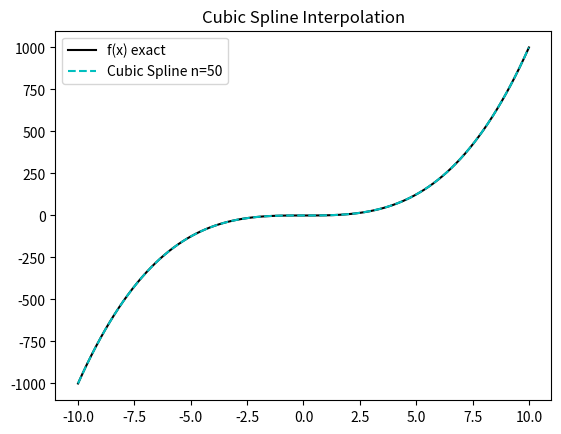
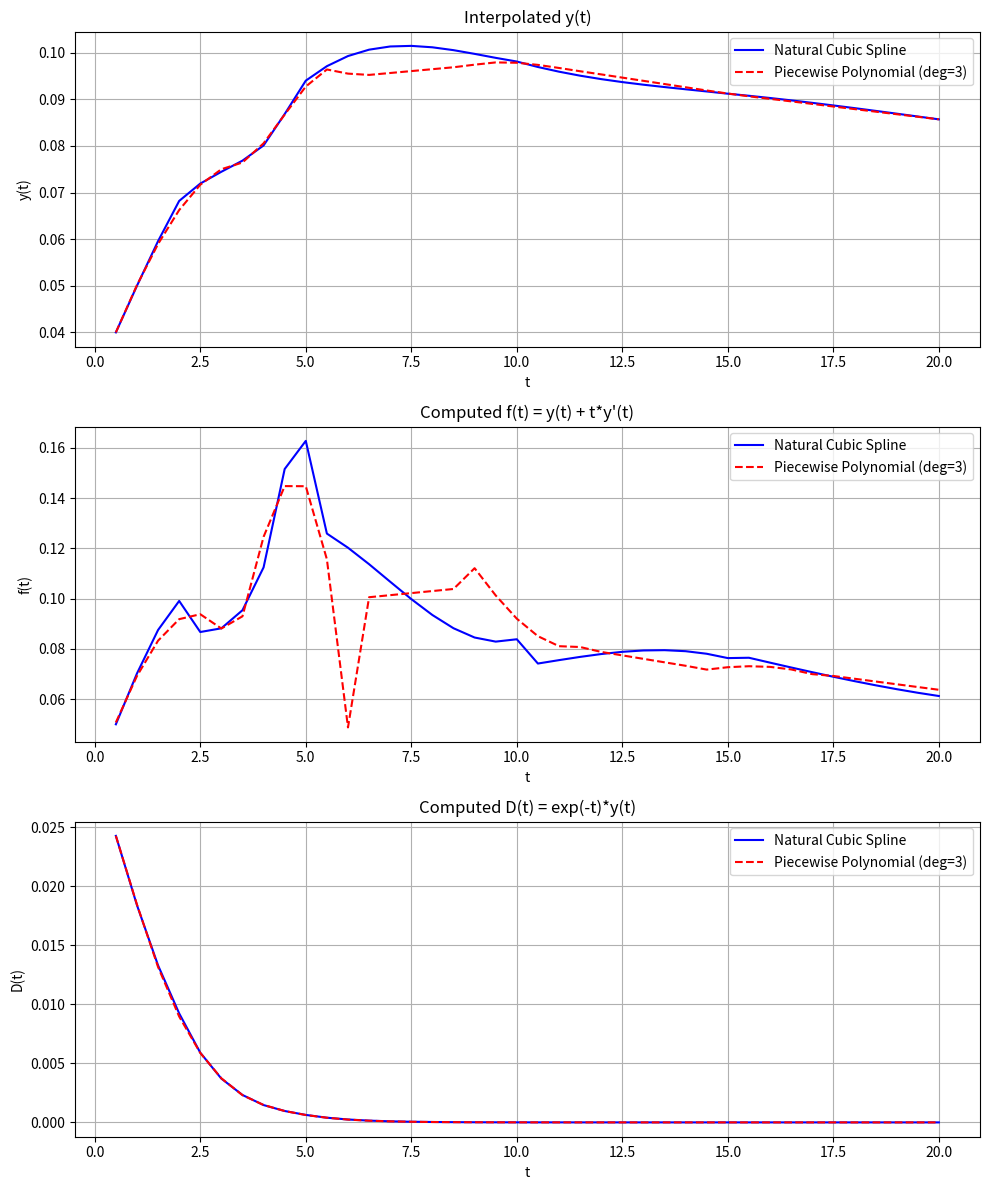

Recreate these plots in Python, in order.
import numpy as np
import matplotlib.pyplot as plt
import math

# ------------------------------------------------------------
# Part 1: Barycentric Interpolating Polynomial
# ------------------------------------------------------------
def chebyshev_nodes(n, a, b, kind):
    if kind == 1:
        k = np.arange(n + 1)
        mesh = np.cos((2 * k + 1) * np.pi / (2 * (n + 1)))
    elif kind == 2:
        k = np.arange(n + 1)
        mesh = np.cos(np.pi * k / n)
    nodes = (a + b) / 2 + (b - a) / 2 * mesh
    return nodes


def barycentric_weights(nodes):
    n = len(nodes)
    gamma = np.ones(n)

    for j in range(n):
        for i in range(n):
            if i != j:
                gamma[j] /= (nodes[j] - nodes[i])
    return gamma


def barycentric_interpolation(x, nodes, gamma, y_i):
    n = len(nodes)
    p = np.zeros_like(x)
    w = np.ones_like(x)

    for k in range(len(x)):
        for j in range(n):
            w[k] *= (x[k] - nodes[j])
        for i in range(n):
            if np.isclose(x[k], nodes[i], atol=1e-12):
                p[k] = y_i[i]
                break
            p[k] += (w[k] * y_i[i] * gamma[i]) / (x[k] - nodes[i])
    return p


# ------------------------------------------------------------
# Part 2: Piecewise Interpolating Polynomial (gd)
# ------------------------------------------------------------
def newton_divided_diff(x_nodes, y_nodes, fprime=None):
    n = len(x_nodes)
    coeffs = [y_nodes[0]]
    y = np.array(y_nodes, dtype=float).copy()

    for j in range(1, n):
        for i in range(n - j):
            if j == 1 and fprime is not None and x_nodes[i] == x_nodes[i + 1]:
                y[i] = fprime(x_nodes[i]) / math.factorial(j)
            else:
                y[i] = (y[i + 1] - y[i]) / (x_nodes[i + j] - x_nodes[i])
        coeffs.append(y[0])

    coeff = np.array(coeffs)
    return coeff


def newton_polynomial(x, x_nodes, coeff):
    n = len(coeff)
    p = np.ones_like(x) * coeff[-1]
    for i in range(n - 2, -1, -1):
        p = p * (x - x_nodes[i]) + coeff[i]
    return p


def piecewise_polynomial(f, a, b, num_sub, x, degree, local_method, hermite=False, fprime=None):
    # Create global mesh points
    I = np.linspace(a, b, num_sub + 1)

    sub_data = []
    for i in range(num_sub):
        ai = I[i]
        bi = I[i + 1]
        # Use Hermite interpolation if hermite is True
        if hermite:
            x_nodes = [ai, ai, bi, bi]
            y_nodes = [f(ai), f(ai), f(bi), f(bi)]
            coeff = newton_divided_diff(x_nodes, y_nodes, fprime=fprime)
        else:
            if degree == 1:
                x_nodes = [ai, bi]
            elif degree == 2:
                if local_method == 0:
                    x_mid = (ai + bi) / 2
                    x_nodes = [ai, x_mid, bi]
                else:
                    x_nodes = chebyshev_nodes(2, ai, bi, local_method)
            elif degree == 3:
                if local_method == 0:
                    x_mid1 = ai + (bi - ai) / 3
                    x_mid2 = ai + 2 * (bi - ai) / 3
                    x_nodes = [ai, x_mid1, x_mid2, bi]
                else:
                    x_nodes = chebyshev_nodes(3, ai, bi, local_method)
            y_nodes = [f(xi) for xi in x_nodes]
            coeff = newton_divided_diff(x_nodes, y_nodes)

        sub_data.append({
            'ai': ai,
            'bi': bi,
            'x_nodes': np.array(x_nodes),
            'coeff': coeff
        })

    x = np.atleast_1d(x)
    g = np.zeros_like(x, dtype=float)
    for i in range(len(x)):
        if x[i] <= a:
            sub_int = 0
        elif x[i] >= b:
            sub_int = num_sub - 1
        else:
            sub_int = np.searchsorted(I, x[i]) - 1
        data = sub_data[sub_int]
        g[i] = newton_polynomial(x[i], data['x_nodes'], data['coeff'])
    return g


# ------------------------------------------------------------
# Part 2: Spline Codes
# ------------------------------------------------------------
def cubic_spline_coeffs(t_nodes, y_nodes):
    n = len(t_nodes)
    a = np.zeros(n)
    h = np.diff(t_nodes)
    lam = np.ones(n)
    mu = np.zeros(n)
    d = np.zeros(n)

    for i in range(1, n - 1):
        a[i] = (3 / h[i]) * (y_nodes[i + 1] - y_nodes[i]) - (3 / h[i - 1]) * (y_nodes[i] - y_nodes[i - 1])

    for i in range(1, n - 1):
        lam[i] = 2 * (t_nodes[i + 1] - t_nodes[i - 1]) - h[i - 1] * mu[i - 1]
        mu[i] = h[i] / lam[i]
        d[i] = (a[i] - h[i - 1] * d[i - 1]) / lam[i]

    M = np.zeros(n) # M = s''
    for j in range(n - 2, 0, -1):
        M[j] = d[j] - mu[j] * M[j + 1]
    return M


def cubic_spline_polynomial(t_nodes, y_data, M, x):
    n = len(t_nodes)

    if x <= t_nodes[0]:
        i = 0
    elif x >= t_nodes[-1]:
        i = n - 2
    else:
        i = np.searchsorted(t_nodes, x) - 1

    h = t_nodes[i + 1] - t_nodes[i]
    A = (t_nodes[i + 1] - x) / h
    B = (x - t_nodes[i]) / h
    y_val = (A * y_data[i] + B * y_data[i + 1] +
             ((A ** 3 - A) * M[i] + (B ** 3 - B) * M[i + 1]) * (h ** 2) / 6)
    return y_val


def cubic_spline_prime(t_nodes, y_nodes, M, x):
    n = len(t_nodes)

    if x <= t_nodes[0]:
        i = 0
    elif x >= t_nodes[-1]:
        i = n - 2
    else:
        i = np.searchsorted(t_nodes, x) - 1

    h = t_nodes[i + 1] - t_nodes[i]
    A = (t_nodes[i + 1] - x) / h
    B = (x - t_nodes[i]) / h
    term1 = (y_nodes[i + 1] - y_nodes[i]) / h
    term2 = -((3 * A ** 2 - 1) * M[i] * h) / 6.0
    term3 = ((3 * B ** 2 - 1) * M[i + 1] * h) / 6.0
    sum = term1 + term2 + term3
    return sum


def cubic_bspline_coefficients(i, x, xi, h):
    x0 = xi + (i - 2) * h
    x1 = xi + (i - 1) * h
    x2 = xi + i * h
    x3 = xi + (i + 1) * h
    x4 = xi + (i + 2) * h

    K = 0.0
    if x < x0 or x > x4:
        return K
    if x0 <= x < x1:
        K = ((x - x0) ** 3) / (h ** 3)
        return K
    if x1 <= x < x2:
        K = (h ** 3 + 3 * h ** 2 * (x - x1) + 3 * h * (x - x1) ** 2 - 3 * (x - x1) ** 3) / (h ** 3)
        return K
    if x2 <= x < x3:
        K = (h ** 3 + 3 * h ** 2 * (x3 - x) + 3 * h * (x3 - x) ** 2 - 3 * (x3 - x) ** 3) / (h ** 3)
        return K
    if x3 <= x <= x4:
        K = ((x4 - x) ** 3) / (h ** 3)
        return K
    return K


def cubic_bspline_interpolation(x_nodes, f, fprime):
    n = len(x_nodes) - 1
    h = x_nodes[1] - x_nodes[0]  # assuming uniform spacing
    x0 = x_nodes[0]

    N = n + 3
    matrix = np.zeros((N, N))
    B = np.zeros(N)

    matrix[0, 0] = -3.0 / h
    matrix[0, 2] = 3.0 / h
    matrix[1, 0] = 1.0
    matrix[1, 1] = 4.0
    matrix[1, 2] = 1.0
    matrix[n + 1, n] = -3.0 / h
    matrix[n + 1, n + 2] = 3.0 / h
    matrix[n + 2, n] = 1.0
    matrix[n + 2, n + 1] = 4.0
    matrix[n + 2, n + 2] = 1.0

    B[0] = fprime(x_nodes[0])
    B[1] = f(x_nodes[0])
    B[n + 1] = fprime(x_nodes[-1])
    B[n + 2] = f(x_nodes[-1])

    for i in range(1, n):
        row = i + 1
        matrix[row, i] = 1.0
        matrix[row, i + 1] = 4.0
        matrix[row, i + 2] = 1.0
        B[row] = f(x_nodes[i])

    a = np.linalg.solve(matrix, B)
    s_vals = np.zeros(len(x_nodes))
    for i, x in enumerate(x_nodes):
        s_val = 0.0
        for j in range(N):
            index = j - 1
            s_val += a[j] * cubic_bspline_coefficients(index, x, x0, h)
        s_vals[i] = s_val
    return s_vals, a


def f(x):
    return x**3

a, b = -10, 10
x_dense = np.linspace(a, b, 100)
x_nodes = np.linspace(a, b, 50)
y_nodes = f(x_nodes)
M = cubic_spline_coeffs(x_nodes, y_nodes)
splines = []
for x in x_dense:
    s = cubic_spline_polynomial(x_nodes, y_nodes, M, x)
    splines.append(s)
splines = np.array(splines)

plt.figure()
plt.plot(x_dense, f(x_dense), 'k-', label="f(x) exact")
plt.plot(x_dense, splines, 'c--', label="Cubic Spline n=50")
plt.title("Cubic Spline Interpolation")
plt.legend()
plt.savefig("cubic_spline_1.png")
plt.show()

# ------------------------------------------------------------
# Main Section: Task 2 Implementation and Plotting
# ------------------------------------------------------------
if __name__ == "__main__":
    # -----------------------------
    # 1. Given data (t_i, y_i)
    # -----------------------------
    t_nodes = np.array([0.5, 1.0, 2.0, 4.0, 5.0, 10.0, 15.0, 20.0])
    y_data = np.array([0.04, 0.05, 0.0682, 0.0801, 0.0940, 0.0981, 0.0912, 0.0857])

    # Evaluation grid: t from 0.5 to 40.0 in steps of 0.5
    t_eval = np.arange(0.5, 20.0 + 0.5, 0.5)

    # -----------------------------
    # 2. Natural Cubic Spline Approach
    # -----------------------------
    # Compute second derivatives M at data points
    M = cubic_spline_coeffs(t_nodes, y_data)

    # Evaluate s(t), its derivative, f(t)=s(t)+t*s'(t) and D(t)=exp(-t)*s(t)
    s_spline = []
    sprime_spline = []
    f_spline = []
    D_spline = []
    for t in t_eval:
        yy = cubic_spline_polynomial(t_nodes, y_data, M, t)
        dy = cubic_spline_prime(t_nodes, y_data, M, t)
        s_spline.append(yy)
        sprime_spline.append(dy)
        f_spline.append(yy + t * dy)
        D_spline.append(math.exp(-t) * yy)
    s_spline = np.array(s_spline)
    sprime_spline = np.array(sprime_spline)
    f_spline = np.array(f_spline)
    D_spline = np.array(D_spline)

    # Print natural cubic spline results (for inspection)
    print("=== Natural Cubic Spline Results ===")
    print("   t       y(t)        f(t)         D(t)")
    for i, t in enumerate(t_eval):
        print(f"{t:5.1f}  {s_spline[i]:10.6f}  {f_spline[i]:10.6f}  {D_spline[i]:10.6f}")


    # -----------------------------
    # 3. Piecewise Polynomial Approach (degree=3)
    # -----------------------------
    # Define a helper function for discrete data interpolation (using linear interp)
    def discrete_data_func(xx):
        return np.interp(xx, t_nodes, y_data)


    a = t_nodes[0]
    b = t_nodes[-1]
    num_sub = len(t_nodes) - 1  # number of subintervals based on data points

    g_vals = piecewise_polynomial(discrete_data_func, a, b, num_sub, t_eval, degree=3, local_method=0)

    # Compute derivative via finite differences
    eps = 1e-5
    gprime_vals = (piecewise_polynomial(discrete_data_func, a, b, num_sub, t_eval + eps, 3, local_method=0) -
                   piecewise_polynomial(discrete_data_func, a, b, num_sub, t_eval - eps, 3, local_method=0)) / (2 * eps)
    f_piecewise = g_vals + t_eval * gprime_vals
    D_piecewise = np.exp(-t_eval) * g_vals

    # Print piecewise polynomial results
    print("\n=== Piecewise Polynomial (degree=3) Results ===")
    print("   t       y(t)        f(t)         D(t)")
    for i, t in enumerate(t_eval):
        print(f"{t:5.1f}  {g_vals[i]:10.6f}  {f_piecewise[i]:10.6f}  {D_piecewise[i]:10.6f}")

    # -----------------------------
    # 4. Plotting the Results
    # -----------------------------
    plt.figure(figsize=(10, 12))

    # Plot y(t)
    plt.subplot(3, 1, 1)
    plt.plot(t_eval, s_spline, 'b-', label="Natural Cubic Spline")
    plt.plot(t_eval, g_vals, 'r--', label="Piecewise Polynomial (deg=3)")
    plt.title("Interpolated y(t)")
    plt.xlabel("t")
    plt.ylabel("y(t)")
    plt.legend()
    plt.grid(True)

    # Plot f(t) = y(t) + t*y'(t)
    plt.subplot(3, 1, 2)
    plt.plot(t_eval, f_spline, 'b-', label="Natural Cubic Spline")
    plt.plot(t_eval, f_piecewise, 'r--', label="Piecewise Polynomial (deg=3)")
    plt.title("Computed f(t) = y(t) + t*y'(t)")
    plt.xlabel("t")
    plt.ylabel("f(t)")
    plt.legend()
    plt.grid(True)

    # Plot D(t) = exp(-t)*y(t)
    plt.subplot(3, 1, 3)
    plt.plot(t_eval, D_spline, 'b-', label="Natural Cubic Spline")
    plt.plot(t_eval, D_piecewise, 'r--', label="Piecewise Polynomial (deg=3)")
    plt.title("Computed D(t) = exp(-t)*y(t)")
    plt.xlabel("t")
    plt.ylabel("D(t)")
    plt.legend()
    plt.grid(True)

    plt.tight_layout()
    plt.show()
